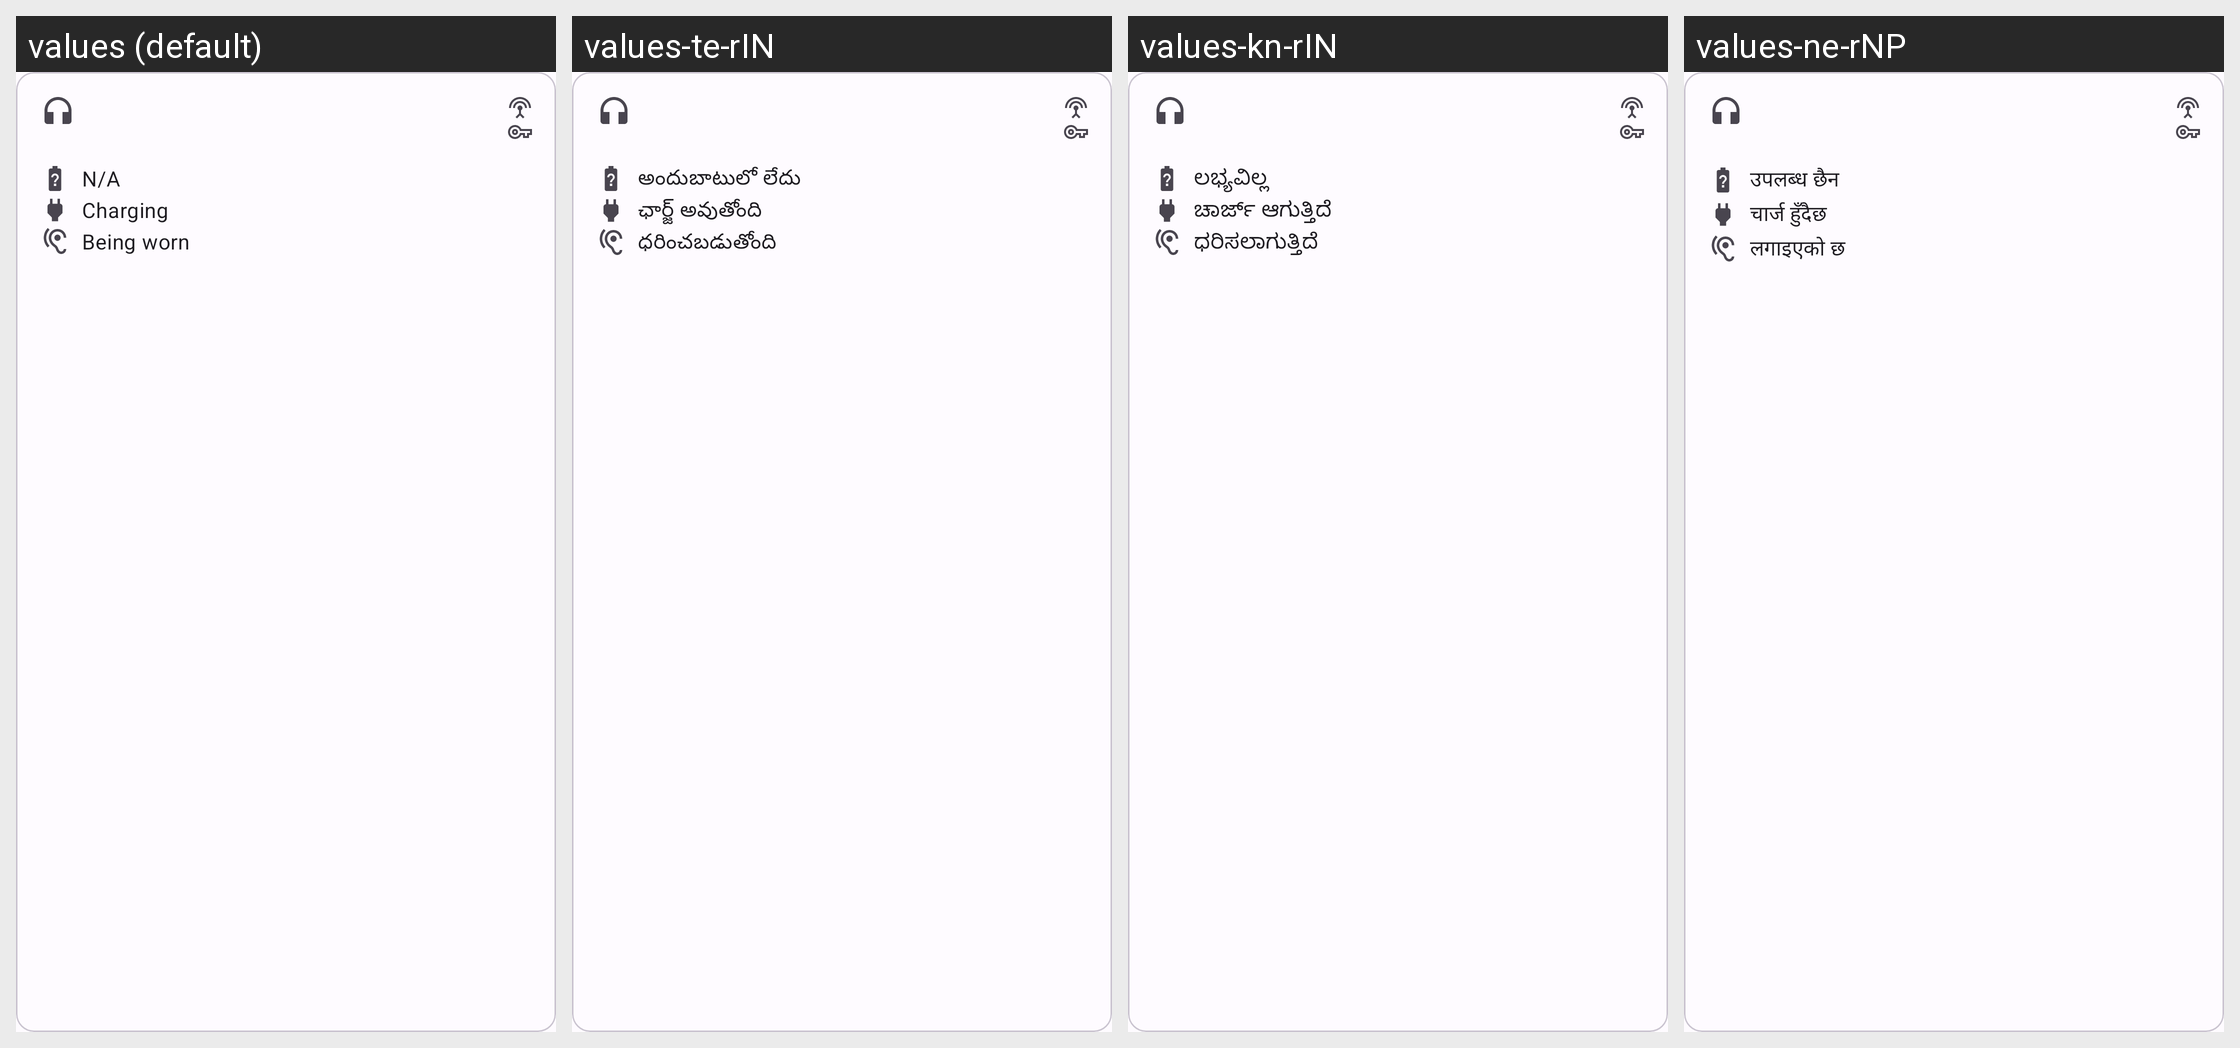

For this localized Android screen grid, give each drawn string resource with its value in every locale shown.
Android screen res/layout/overview_pods_single_item.xml rendered under 4 locales, left to right: values (default), values-te-rIN, values-kn-rIN, values-ne-rNP. Device: Nexus 5 (rendered at 1080×1920; each locale shown at half size, 540×960, under a caption strip naming it); theme AppTheme.
Other locales in the repository, not shown: values-af-rZA, values-am, values-ar, values-az, values-be, values-bg, values-bn-rBD, values-ca, values-cs, values-da, values-de, values-el, values-es, values-es-rAR, values-es-rMX, values-et-rEE, values-eu-rES, values-fa, values-fi, values-fil, values-fr, values-gl-rES, values-hi-rIN, values-hr, values-hu, values-hy-rAM, values-in, values-is, values-it, values-iw, values-ja, values-ka-rGE, values-km-rKH, values-kmr-rTR, values-ko, values-ky-rKG, values-lo-rLA, values-lt, values-lv, values-mk-rMK, values-ml-rIN, values-mn-rMN, values-mr-rIN, values-ms, values-my-rMM, values-nb, values-nl, values-no, values-pl, values-pt, values-pt-rBR, values-rm, values-ro, values-ru, values-sc-rIT, values-si-rLK, values-sk, values-sl, values-sq-rAL, values-sr, values-sv, values-sw, values-ta-rIN, values-th, values-tr, values-uk, values-ur-rIN, values-uz, values-vi, values-zh-rCN, values-zh-rHK, values-zh-rTW, values-zu.
Strings drawn on this screen, with the default value and each locale's value (text and hints the layout hard-codes, and strings that could not be matched under every locale, appear in the picture but are not listed):

general_value_not_available_label
  values: N/A
  values-te-rIN: అందుబాటులో లేదు
  values-kn-rIN: ಲಭ್ಯವಿಲ್ಲ
  values-ne-rNP: उपलब्ध छैन

pods_charging_label
  values: Charging
  values-te-rIN: ఛార్జ్ అవుతోంది
  values-kn-rIN: ಚಾರ್ಜ್ ಆಗುತ್ತಿದೆ
  values-ne-rNP: चार्ज हुँदैछ

headset_being_worn_label
  values: Being worn
  values-te-rIN: ధరించబడుతోంది
  values-kn-rIN: ಧರಿಸಲಾಗುತ್ತಿದೆ
  values-ne-rNP: लगाइएको छ
